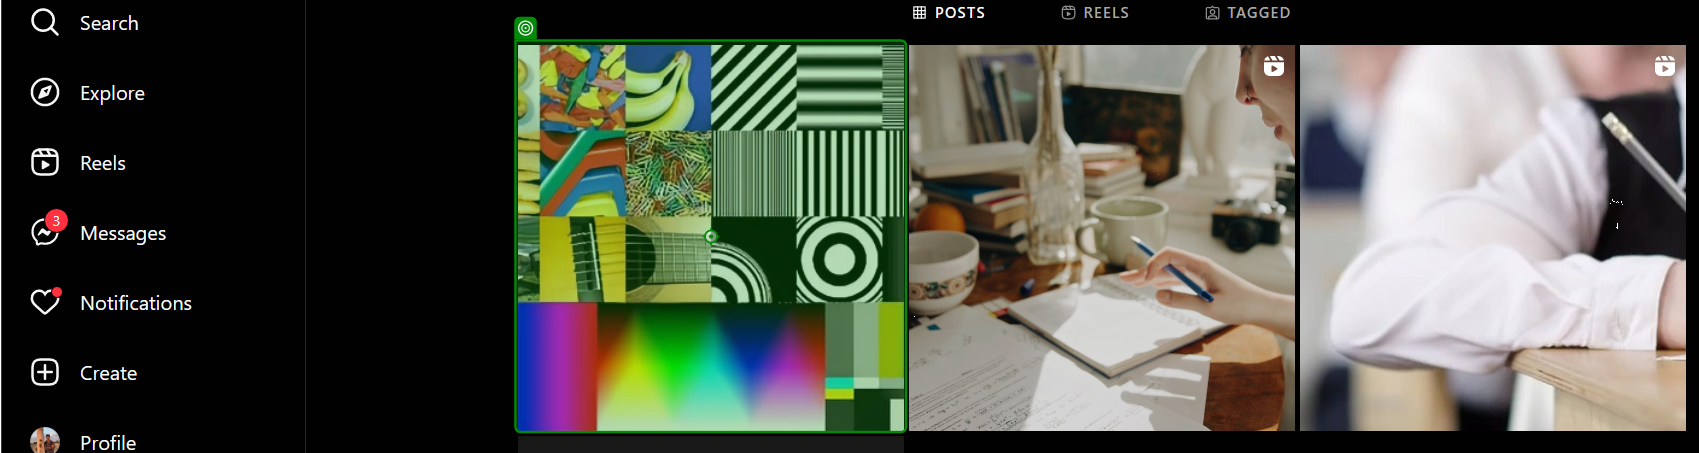
Workflow: Comment_count_from_post_extraction

Step 1: hover over the element in window '*• Instagram photos and videos' (msedge.exe)
